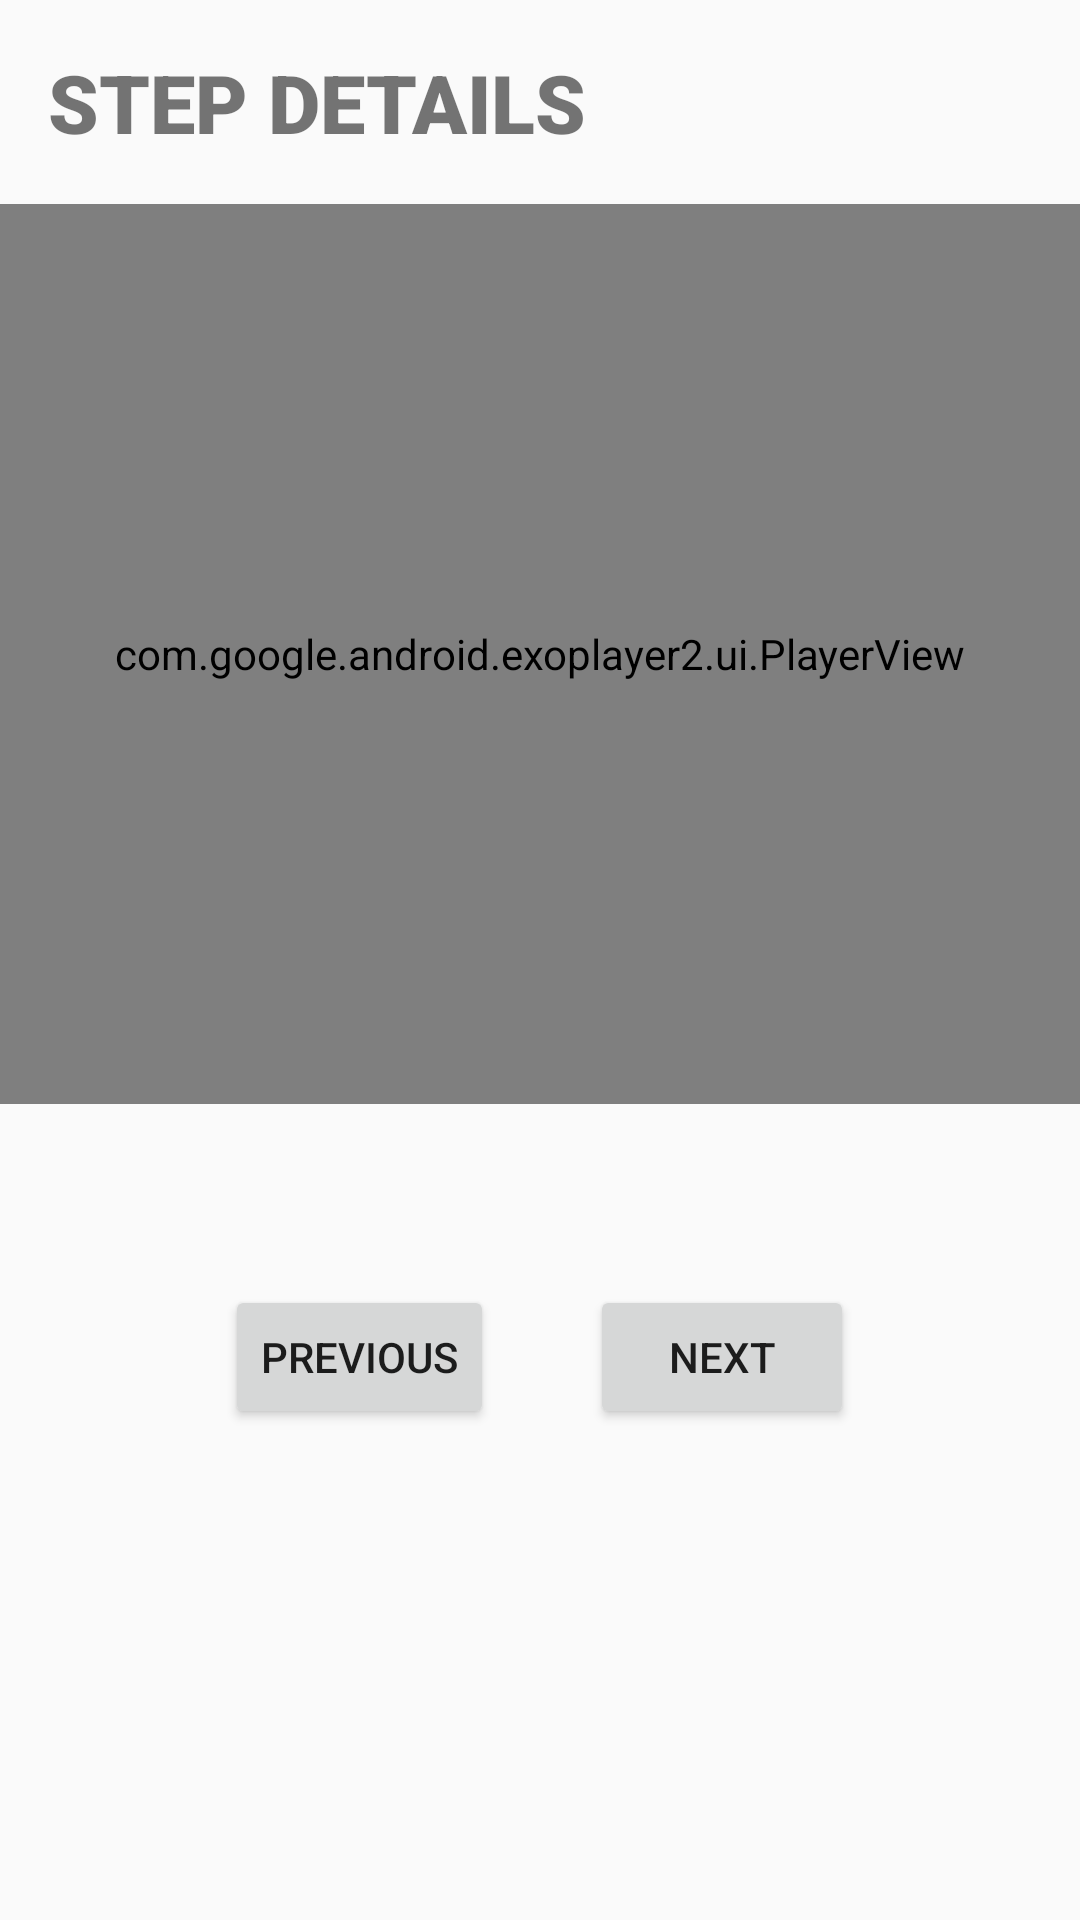

Write the Android layout XML for this screen, with the resource values it uses.
<!-- AndroidManifest.xml: application theme AppTheme -->
<!-- res/layout/fragment_step_detail.xml -->
<?xml version="1.0" encoding="utf-8"?>
<FrameLayout xmlns:android="http://schemas.android.com/apk/res/android"
    xmlns:tools="http://schemas.android.com/tools"
    android:layout_width="match_parent"
    android:layout_height="match_parent"
    tools:context=".StepsDetailFragment">

    <include layout="@layout/step_detail" />
    
</FrameLayout>
<!-- res/layout/step_detail.xml (included above) -->
<?xml version="1.0" encoding="utf-8"?>
<androidx.core.widget.NestedScrollView
    xmlns:android="http://schemas.android.com/apk/res/android"
    android:layout_width="match_parent"
    android:layout_height="match_parent">



    <LinearLayout
        android:orientation="vertical"
        android:layout_width="match_parent"
        android:layout_height="match_parent">

        <TextView
            android:id="@+id/tv_step_details_title"
            android:layout_width="wrap_content"
            android:layout_height="wrap_content"
            android:layout_marginTop="@dimen/view_margin_small"
            android:layout_marginStart="@dimen/view_margin_small"
            android:layout_marginBottom="@dimen/view_margin_small"
            android:textSize="@dimen/subtitle"
            android:fontFamily="sans-serif-black"
            android:text="@string/step_details"/>


        <com.google.android.exoplayer2.ui.PlayerView
            android:id="@+id/video_view"
            android:layout_width="match_parent"
            android:layout_height="300dp"/>

        <TextView
            android:id="@+id/tv_long_step_description"
            android:layout_width="match_parent"
            android:layout_height="wrap_content"
            android:fontFamily="sans-serif-condensed-medium"
            android:textSize="@dimen/contents"
            android:layout_marginTop="@dimen/view_margin_small"
            android:layout_marginBottom="@dimen/view_margin_small"
            android:layout_marginStart="@dimen/view_margin_small"/>

        <LinearLayout
            android:orientation="horizontal"
            android:layout_gravity="center_horizontal"
            android:layout_width="wrap_content"
            android:layout_height="wrap_content">

            <Button
                android:id="@+id/btn_previous"
                android:layout_weight="1"
                android:text="@string/previous"
                android:layout_width="wrap_content"
                android:layout_height="wrap_content"
                android:layout_marginEnd="@dimen/view_margin_small"/>

            <Button
                android:id="@+id/btn_next"
                android:layout_weight="1"
                android:text="@string/next"
                android:layout_width="wrap_content"
                android:layout_height="wrap_content"
                android:layout_marginStart="@dimen/view_margin_small"/>

        </LinearLayout>

    </LinearLayout>


</androidx.core.widget.NestedScrollView>
<!-- resources referenced by this layout -->
<resources>
  <dimen name="contents">21sp</dimen>
  <dimen name="subtitle">27sp</dimen>
  <dimen name="view_margin_small">16dp</dimen>
  <string name="next">NEXT</string>
  <string name="previous">PREVIOUS</string>
  <string name="step_details">STEP DETAILS</string>
  <style name="AppTheme" parent="Theme.AppCompat.Light.NoActionBar">
          
          <item name="colorPrimary">@color/colorPrimary</item>
          <item name="colorPrimaryDark">@color/colorPrimaryDark</item>
          <item name="colorAccent">@color/colorAccent</item>
      </style>
  <color name="colorPrimary">#8d6e63</color>
  <color name="colorPrimaryDark">#5f4339</color>
  <color name="colorAccent">#ff5722</color>
</resources>
